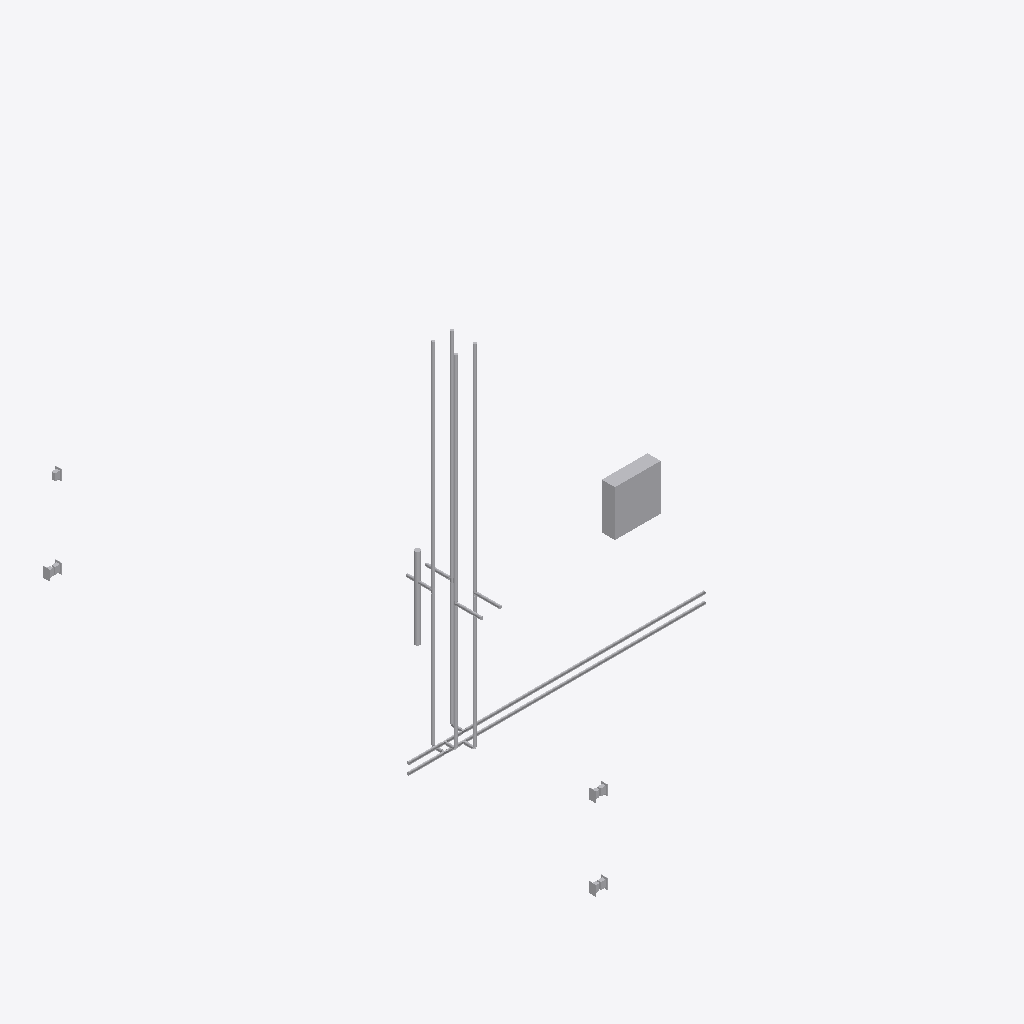
Isometric view of an IFC building model (IFC-SPF (STEP), schema IFC2X3, length unit millimetre), seen from the south-west, elements coloured by IFC class (only those large enough to see are counted): 29 other elements (light grey).
Extent 4.3 m × 6.1 m × 3.9 m (x, y, z). Storeys (9): Pipe depth (hot) at -0.60 m; Pipe depth (cold) at -0.50 m; L1 at 0.00 m; Receptacle level at 0.30 m; Sink height at 0.90 m; Switch level at 1.20 m; L3 at 2.30 m; L2 at 3.00 m; Pipe height at 3.30 m. Elements (43): 23 IfcFlowSegment, 12 IfcFlowFitting, 8 IfcBuildingElementProxy.

HEADER;
FILE_DESCRIPTION(('ViewDefinition [CoordinationView_V2.0]','RevitIdentifiers [ContentGUID: 6122bfc6-d01c-439e-84f7-53470c567acb, VersionGUID: baca9702-d8eb-4e39-a1b2-ed615e567a55, NumberOfSaves: 15]','CoordinateReference [CoordinateBase: Shared Coordinates, ProjectSite: Default Site]'),'2;1');
FILE_NAME('Example_MST.ifc','2026-07-13T17:57:22+01:00',(''),(''),'ODA SDAI 24.6','Autodesk Revit 24.3.40.26 (ENU) - IFC 24.3.40.26','');
FILE_SCHEMA(('IFC2X3'));
ENDSEC;
DATA;
#27=IFCPROJECT('1NNk23r4fCdBG4Kwzz8Urx',#18,'Project Number',$,$,'Project Name','Project Status',(#22),#3273);
#70=IFCSITE('1NNk23r4fCdBG4Kwzz8Urv',#18,'Default',$,$,#69,$,$,.ELEMENT.,(42,21,31,401672),(-71,-3,-24,-345703),0.0,$,$);
#32=IFCBUILDING('1NNk23r4fCdBG4Kwzz8Urw',#18,'Building Name',$,$,#30,$,'Building Name',.ELEMENT.,$,$,#31);
#36=IFCBUILDINGSTOREY('1iDZV_Brn0Z9GW0EFhImMT',#18,'Pipe depth (hot)',$,'Level:1/4" Head',#35,$,'Pipe depth (hot)',.ELEMENT.,-600.0);
#40=IFCBUILDINGSTOREY('1iDZV_Brn0Z9GW0EFhIn1x',#18,'Pipe depth (cold)',$,'Level:1/4" Head',#39,$,'Pipe depth (cold)',.ELEMENT.,-500.00000000000006);
#43=IFCBUILDINGSTOREY('2JF4e6axWHqu3u0C1FZlmi',#18,'L1',$,'Level:1/4" Head',#42,$,'L1',.ELEMENT.,0.0);
#47=IFCBUILDINGSTOREY('2AhLRpNSP4f8mRIjrLfMuD',#18,'Receptacle level',$,'Level:1/4" Head',#46,$,'Receptacle level',.ELEMENT.,299.99999999999613);
#51=IFCBUILDINGSTOREY('1iDZV_Brn0Z9GW0EFhIosK',#18,'Sink height',$,'Level:1/4" Head',#50,$,'Sink height',.ELEMENT.,900.0000000000001);
#55=IFCBUILDINGSTOREY('2AhLRpNSP4f8mRIjrLfMod',#18,'Switch level',$,'Level:1/4" Head',#54,$,'Switch level',.ELEMENT.,1199.9999999999964);
#59=IFCBUILDINGSTOREY('20rBv4HojAY8M3avWLHA33',#18,'L3',$,'Level:1/4" Head',#58,$,'L3',.ELEMENT.,2300.000000000009);
#63=IFCBUILDINGSTOREY('1ZGO8hrFCHqw0v0026FpFv',#18,'L2',$,'Level:1/4" Head',#62,$,'L2',.ELEMENT.,3000.0);
#67=IFCBUILDINGSTOREY('1iDZV_Brn0Z9GW0EFhInC2',#18,'Pipe height',$,'Level:1/4" Head',#66,$,'Pipe height',.ELEMENT.,3300.0);
#1339=IFCBUILDINGELEMENTPROXY('2AhLRpNSP4f8mRIjrLfMKV',#18,'Lighting and Appliance Panelboard - 208V MLO:100 A, 120 V/208 V, Three Phase, 4 Wires, Wye:1223501',$,'Lighting and Appliance Panelboard - 208V MLO:100 A',#1338,#1335,'1223501',$);
#328=IFCFLOWSEGMENT('1iDZV_Brn0Z9GW0EFhImt$',#18,'Pipe Types:Default:1211567',$,'Pipe Types:Default',#319,#327,'1211567');
#356=IFCFLOWSEGMENT('1iDZV_Brn0Z9GW0EFhImsH',#18,'Pipe Types:Default:1214442',$,'Pipe Types:Default',#347,#355,'1214442');
#188=IFCFLOWSEGMENT('1iDZV_Brn0Z9GW0EFhInHy',#18,'Pipe Types:Default:1205548',$,'Pipe Types:Default',#179,#187,'1205548');
#1064=IFCFLOWSEGMENT('1iDZV_Brn0Z9GW0EFhI$he',#18,'Pipe Types:Default:1215416',$,'Pipe Types:Default',#1055,#1063,'1215416');
#160=IFCFLOWSEGMENT('1iDZV_Brn0Z9GW0EFhInHA',#18,'Pipe Types:Default:1205530',$,'Pipe Types:Default',#151,#159,'1205530');
#1148=IFCFLOWSEGMENT('1iDZV_Brn0Z9GW0EFhI$ga',#18,'Pipe Types:Default:1215476',$,'Pipe Types:Default',#1139,#1147,'1215476');
#1356=IFCFLOWSEGMENT('3ADs88xY1FqwlU7MpAWpmc',#18,'Conduit with Fittings:Conduit:1228695',$,'Conduit with Fittings:Conduit',#1346,#1354,'1228695');
#1190=IFCFLOWSEGMENT('1iDZV_Brn0Z9GW0EFhI$rm',#18,'Pipe Types:Default:1215520',$,'Pipe Types:Default',#1181,#1189,'1215520');
#132=IFCFLOWSEGMENT('1iDZV_Brn0Z9GW0EFhIn9Q',#18,'Pipe Types:Default:1205002',$,'Pipe Types:Default',#123,#131,'1205002');
#103=IFCFLOWSEGMENT('1iDZV_Brn0Z9GW0EFhInEe',#18,'Pipe Types:Default:1204984',$,'Pipe Types:Default',#88,#101,'1204984');
#1106=IFCFLOWSEGMENT('1iDZV_Brn0Z9GW0EFhI$g5',#18,'Pipe Types:Default:1215445',$,'Pipe Types:Default',#1097,#1105,'1215445');
#666=IFCFLOWSEGMENT('1iDZV_Brn0Z9GW0EFhI$jN',#18,'Pipe Types:Default:1214983',$,'Pipe Types:Default',#657,#665,'1214983');
#840=IFCFLOWSEGMENT('1iDZV_Brn0Z9GW0EFhI$jb',#18,'Pipe Types:Default:1215029',$,'Pipe Types:Default',#831,#839,'1215029');
#1265=IFCBUILDINGELEMENTPROXY('0$tFVHWgvE_wsfNawjQ5mi',#18,'Duplex Receptacle:GFCI:1217085',$,'Duplex Receptacle:GFCI',#1264,#1261,'1217085',$);
#1231=IFCBUILDINGELEMENTPROXY('0$tFVHWgvE_wsfNawjQ5xU',#18,'Duplex Receptacle:GFCI:1216719',$,'Duplex Receptacle:GFCI',#1230,#1227,'1216719',$);
#1316=IFCBUILDINGELEMENTPROXY('0$tFVHWgvE_wsfNawjQ5Xd',#18,'Lighting Switches:Three Way:1218166',$,'Lighting Switches:Three Way',#1315,#1312,'1218166',$);
#216=IFCFLOWSEGMENT('1iDZV_Brn0Z9GW0EFhIn_M',#18,'Pipe Types:Default:1208006',$,'Pipe Types:Default',#207,#215,'1208006');
#272=IFCFLOWSEGMENT('1iDZV_Brn0Z9GW0EFhImFc',#18,'Pipe Types:Default:1209014',$,'Pipe Types:Default',#263,#271,'1209014');
#1305=IFCBUILDINGELEMENTPROXY('0$tFVHWgvE_wsfNawjQ5k_',#18,'Lighting Switches:Three Way:1217967',$,'Lighting Switches:Three Way',#1304,#1301,'1217967',$);
#1243=IFCBUILDINGELEMENTPROXY('0$tFVHWgvE_wsfNawjQ5xa',#18,'Duplex Receptacle:GFCI:1216757',$,'Duplex Receptacle:GFCI',#1242,#1239,'1216757',$);
#1293=IFCBUILDINGELEMENTPROXY('0$tFVHWgvE_wsfNawjQ5i0',#18,'Lighting Switches:Three Way:1217809',$,'Lighting Switches:Three Way',#1292,#1289,'1217809',$);
#1254=IFCBUILDINGELEMENTPROXY('0$tFVHWgvE_wsfNawjQ5_v',#18,'Duplex Receptacle:GFCI:1216936',$,'Duplex Receptacle:GFCI',#1253,#1250,'1216936',$);
#300=IFCFLOWSEGMENT('1iDZV_Brn0Z9GW0EFhImEO',#18,'Pipe Types:Default:1209032',$,'Pipe Types:Default',#291,#299,'1209032');
#244=IFCFLOWSEGMENT('1iDZV_Brn0Z9GW0EFhIn_p',#18,'Pipe Types:Default:1208035',$,'Pipe Types:Default',#235,#243,'1208035');
#1008=IFCFLOWSEGMENT('1iDZV_Brn0Z9GW0EFhI$ee',#18,'Pipe Types:Default:1215352',$,'Pipe Types:Default',#999,#1007,'1215352');
#924=IFCFLOWSEGMENT('1iDZV_Brn0Z9GW0EFhI$ep',#18,'Pipe Types:Default:1215331',$,'Pipe Types:Default',#915,#923,'1215331');
#798=IFCFLOWSEGMENT('1iDZV_Brn0Z9GW0EFhI$ju',#18,'Pipe Types:Default:1215016',$,'Pipe Types:Default',#789,#797,'1215016');
#882=IFCFLOWSEGMENT('1iDZV_Brn0Z9GW0EFhI$e6',#18,'Pipe Types:Default:1215318',$,'Pipe Types:Default',#873,#881,'1215318');
ENDSEC;
